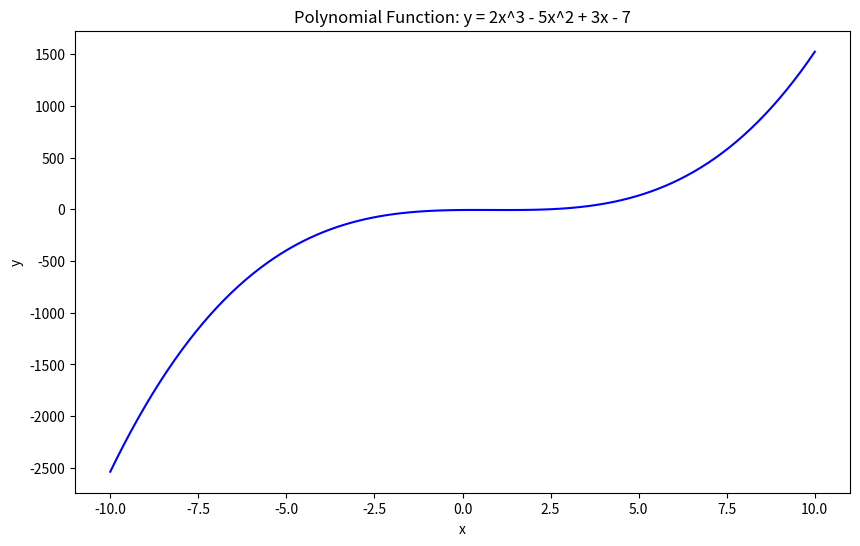
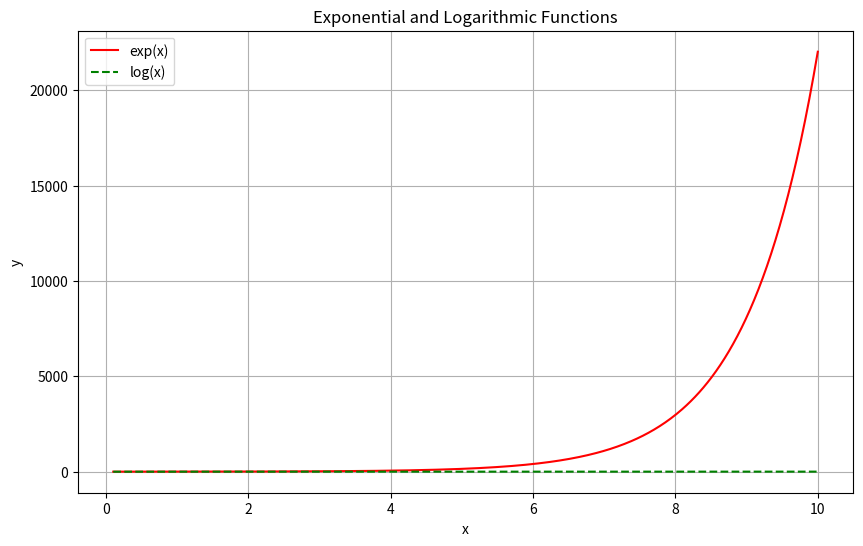
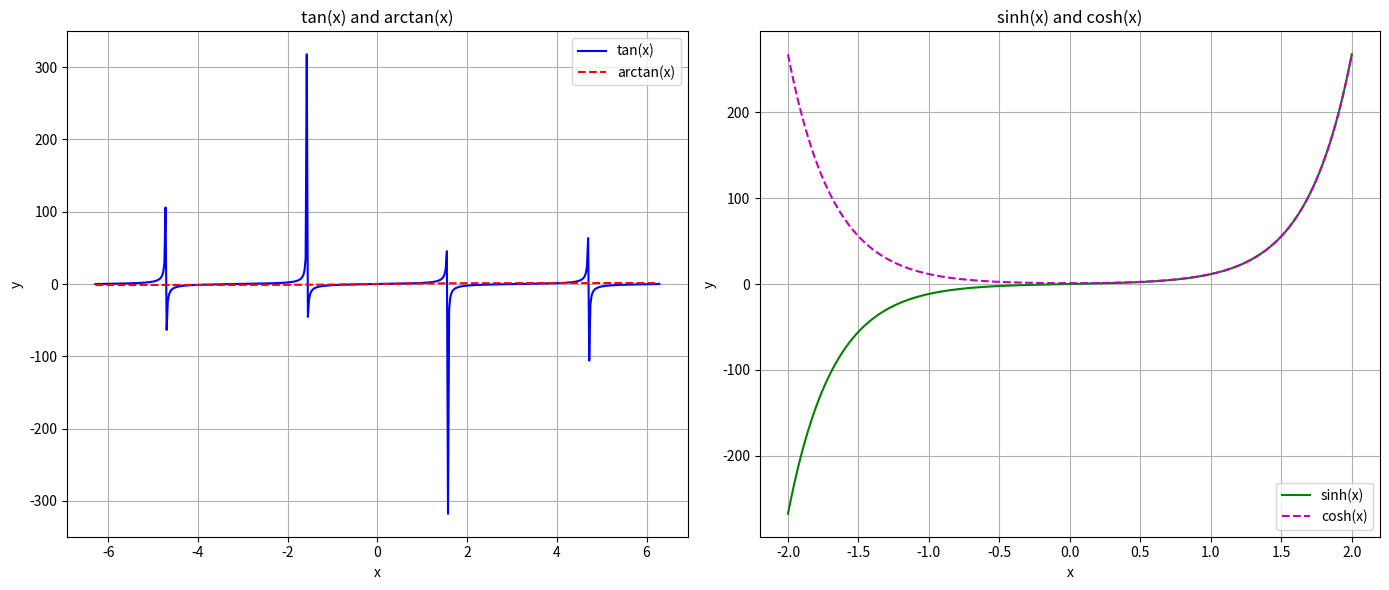
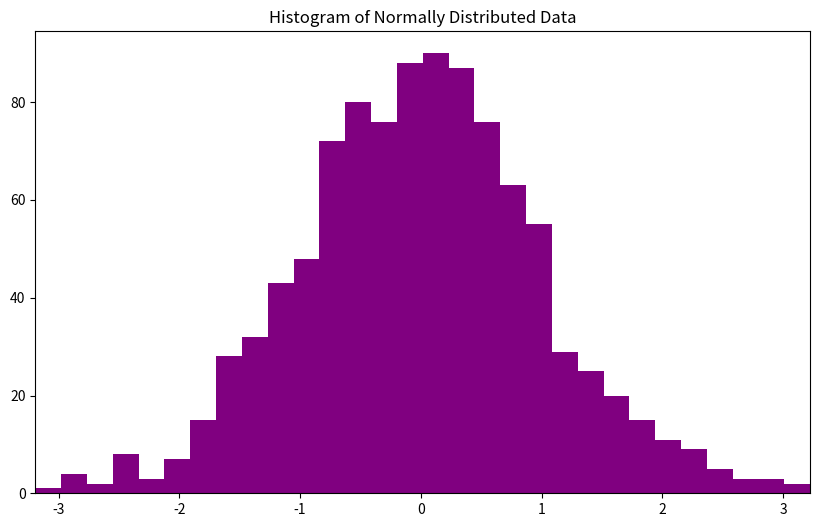
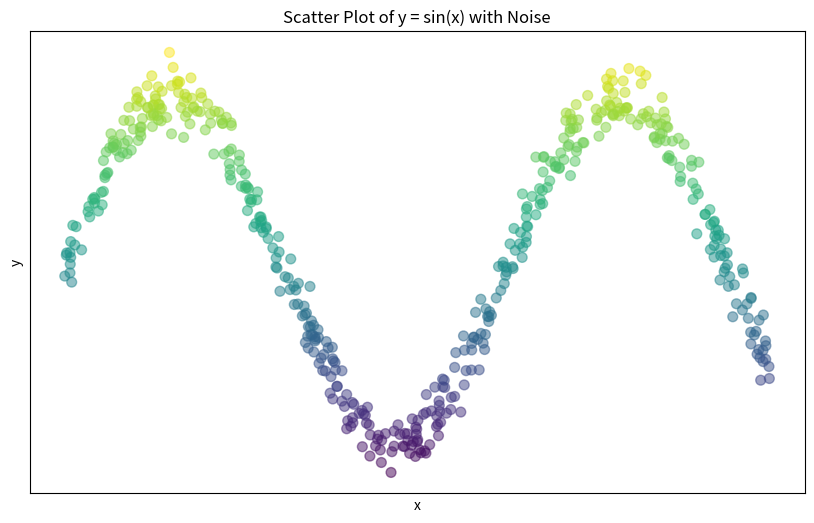
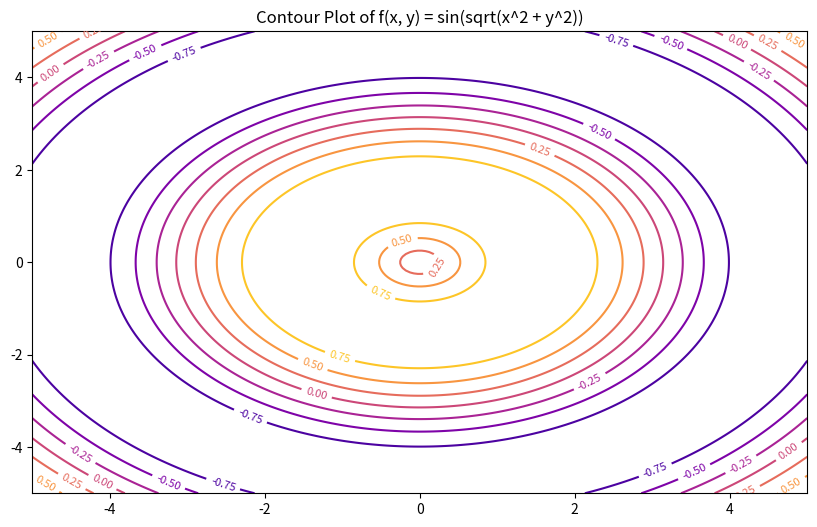
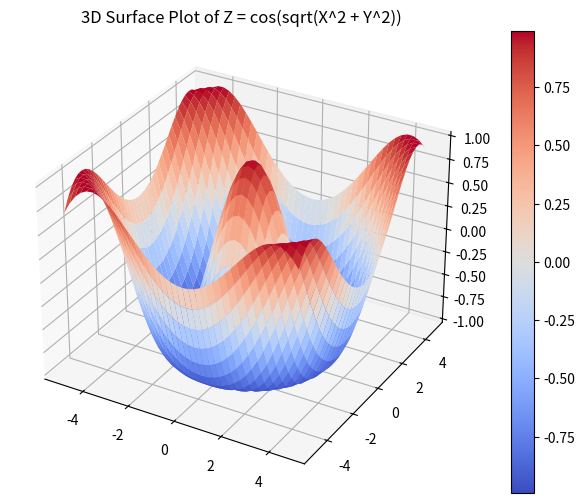
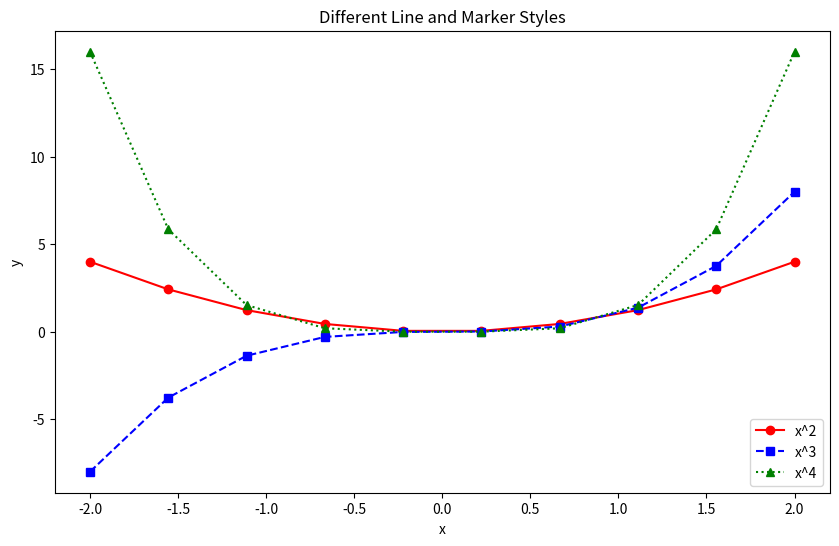
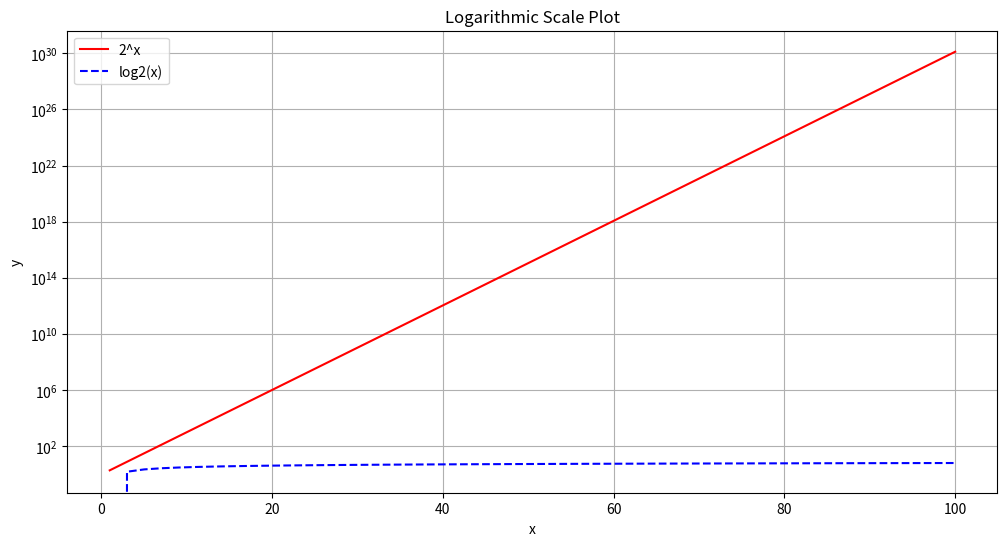
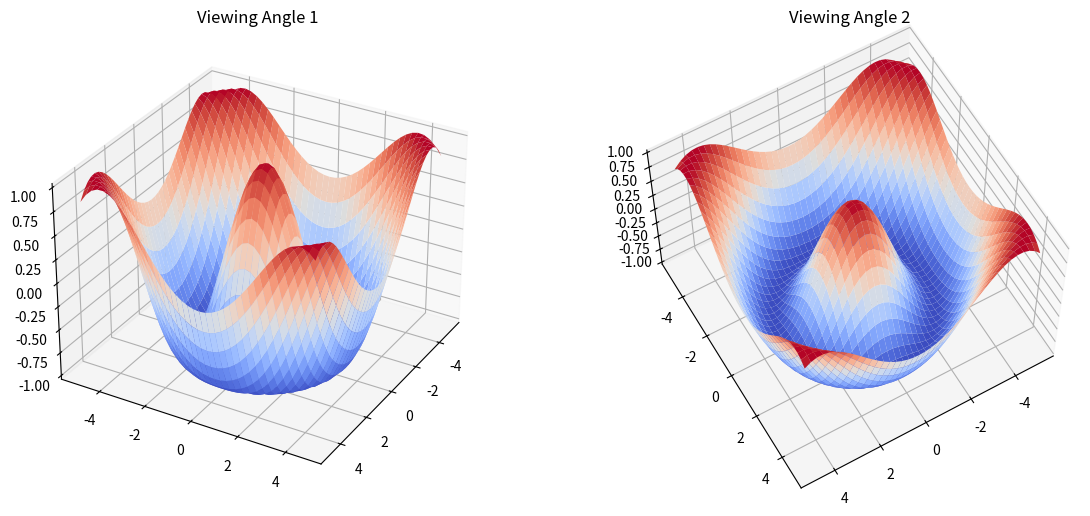
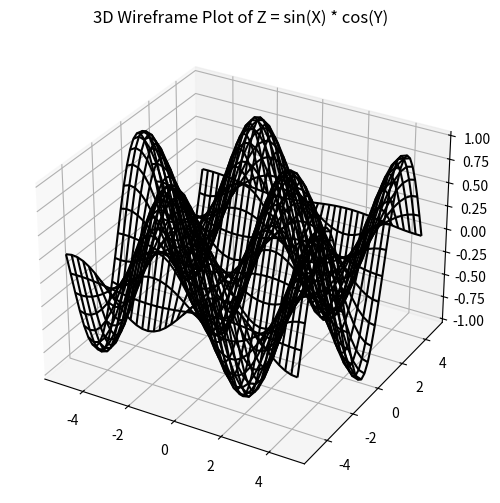
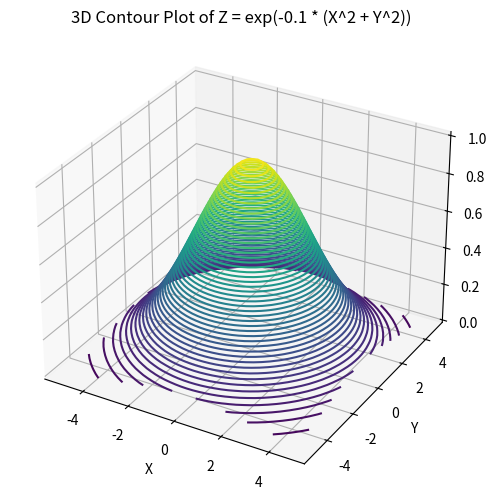
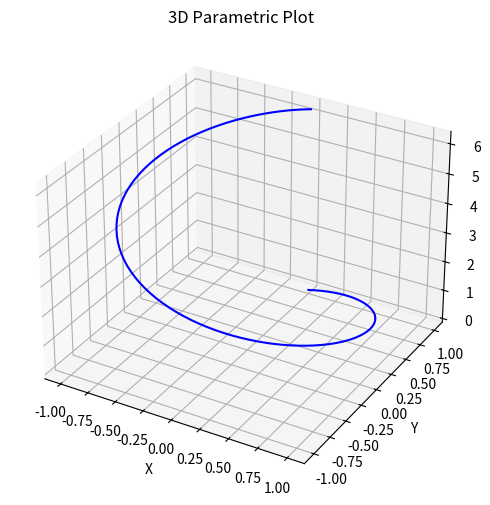
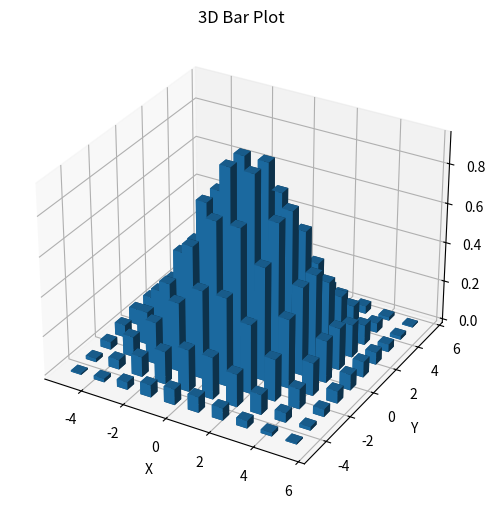
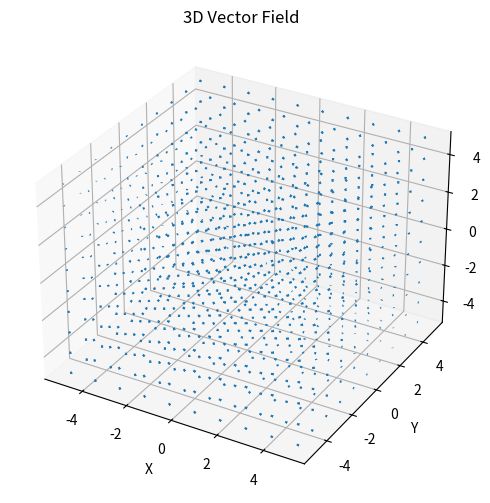
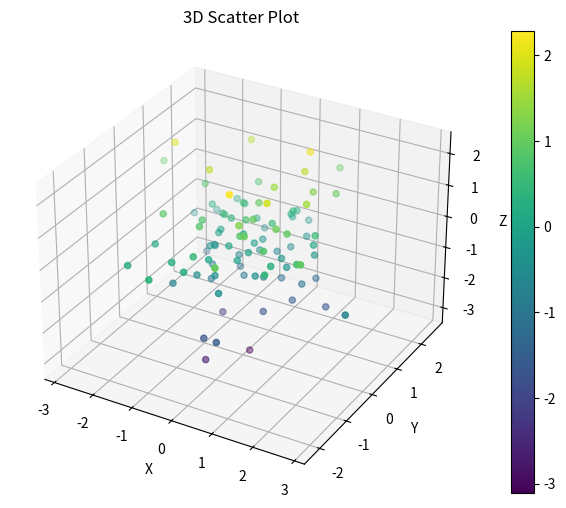

The matplotlib source for these figures, in order:
import numpy as np
import matplotlib.pyplot as plt


# Exercice 1 : 
x = np.linspace(-10, 10, 100)
y = 2 * x**3 - 5 * x**2 + 3 * x - 7
plt.figure(figsize=(10, 6))
plt.plot(x, y, 'b-')
plt.xlabel('x')
plt.ylabel('y')
plt.title('Polynomial Function: y = 2x^3 - 5x^2 + 3x - 7')
plt.show()


# Exercice 2 : 
x = np.linspace(0.1, 10, 500)
y1 = np.exp(x)
y2 = np.log(x)
plt.figure(figsize=(10, 6))
plt.plot(x, y1, 'r-', label='exp(x)')
plt.plot(x, y2, 'g--', label='log(x)')
plt.xlabel('x')
plt.ylabel('y')
plt.title('Exponential and Logarithmic Functions')
plt.grid(True)
plt.legend()
plt.savefig('exponential_logarithmic_plot.png', dpi=100)
plt.show()


# Exercice 3 : 
x = np.linspace(-2 * np.pi, 2 * np.pi, 500)
y1 = np.tan(x)
y2 = np.arctan(x)
y3 = np.sinh(x)
y4 = np.cosh(x)

fig, (ax1, ax2) = plt.subplots(1, 2, figsize=(14, 6))
ax1.plot(x, y1, 'b-', label='tan(x)')
ax1.plot(x, y2, 'r--', label='arctan(x)')
ax1.set_xlabel('x')
ax1.set_ylabel('y')
ax1.set_title('tan(x) and arctan(x)')
ax1.legend()
ax1.grid(True)

x = np.linspace(-2, 2, 500)
ax2.plot(x, y3, 'g-', label='sinh(x)')
ax2.plot(x, y4, 'm--', label='cosh(x)')
ax2.set_xlabel('x')
ax2.set_ylabel('y')
ax2.set_title('sinh(x) and cosh(x)')
ax2.legend()
ax2.grid(True)

plt.tight_layout()
plt.show()


# Exercice 4 : 
n = np.random.randn(1000)
plt.figure(figsize=(10, 6))
plt.hist(n, bins=30, color='purple')
plt.title('Histogram of Normally Distributed Data')
plt.xlim([n.min(), n.max()])
plt.show()


# Exercice 5 : 
x = np.random.uniform(0, 10, 500)
y = np.sin(x) + np.random.normal(0, 0.1, 500)
plt.figure(figsize=(10, 6))
plt.scatter(x, y, c=y, s=50, alpha=0.5, cmap='viridis')
plt.xlabel('x')
plt.ylabel('y')
plt.title('Scatter Plot of y = sin(x) with Noise')
plt.grid(True)
plt.xticks([])
plt.yticks([])
plt.savefig('scatter_plot.pdf')
plt.show()


# Exercice 6 : 
x = np.linspace(-5, 5, 200)
y = np.linspace(-5, 5, 200)
X, Y = np.meshgrid(x, y)
Z = np.sin(np.sqrt(X**2 + Y**2))
plt.figure(figsize=(10, 6))
contour = plt.contour(X, Y, Z, cmap='plasma')
plt.clabel(contour, inline=True, fontsize=8)
plt.title('Contour Plot of f(x, y) = sin(sqrt(x^2 + y^2))')
plt.show()


# Exercice 7 :
from mpl_toolkits.mplot3d import Axes3D

x = np.arange(-5, 5, 0.25)
y = np.arange(-5, 5, 0.25)
X, Y = np.meshgrid(x, y)
Z = np.cos(np.sqrt(X**2 + Y**2))

fig = plt.figure(figsize=(10, 6))
ax = fig.add_subplot(111, projection='3d')
surf = ax.plot_surface(X, Y, Z, cmap='coolwarm')
ax.set_title('3D Surface Plot of Z = cos(sqrt(X^2 + Y^2))')
fig.colorbar(surf)
plt.show()


# Exercice 8 : 
x = np.linspace(-2, 2, 10)
y1 = x**2
y2 = x**3
y3 = x**4

plt.figure(figsize=(10, 6))
plt.plot(x, y1, 'ro-', label='x^2')
plt.plot(x, y2, 'bs--', label='x^3')
plt.plot(x, y3, 'g^:', label='x^4')
plt.xlabel('x')
plt.ylabel('y')
plt.title('Different Line and Marker Styles')
plt.legend()
plt.show()


# Exercice 9 : Logarithmic Scale
x = np.linspace(1, 100, 50)
y1 = 2**x
y2 = np.log2(x)

plt.figure(figsize=(12, 6))
plt.plot(x, y1, 'r-', label='2^x')
plt.plot(x, y2, 'b--', label='log2(x)')
plt.yscale('log')
plt.xlabel('x')
plt.ylabel('y')
plt.title('Logarithmic Scale Plot')
plt.grid(True)
plt.legend()
plt.show()

print("####################### Exercice 10 #######################")
# Exercice 10 : Changing Viewing Angle
fig = plt.figure(figsize=(14, 6))

ax1 = fig.add_subplot(121, projection='3d')
ax1.plot_surface(X, Y, Z, cmap='coolwarm')
ax1.view_init(elev=30, azim=30)
ax1.set_title('Viewing Angle 1')

ax2 = fig.add_subplot(122, projection='3d')
ax2.plot_surface(X, Y, Z, cmap='coolwarm')
ax2.view_init(elev=60, azim=60)
ax2.set_title('Viewing Angle 2')

plt.show()

print("####################### Exercice 11 #######################")
# Exercice 11 : 3D Wireframe Plot
x = np.arange(-5, 5, 0.25)
y = np.arange(-5, 5, 0.25)
X, Y = np.meshgrid(x, y)
Z = np.sin(X) * np.cos(Y)

fig = plt.figure(figsize=(10, 6))
ax = fig.add_subplot(111, projection='3d')
ax.plot_wireframe(X, Y, Z, color='black')
ax.set_title('3D Wireframe Plot of Z = sin(X) * cos(Y)')
plt.show()

print("####################### Exercice 12 #######################")
# Exercice 12 : 3D Contour Plot
x = np.arange(-5, 5, 0.25)
y = np.arange(-5, 5, 0.25)
X, Y = np.meshgrid(x, y)
Z = np.exp(-0.1 * (X**2 + Y**2))

fig = plt.figure(figsize=(10, 6))
ax = fig.add_subplot(111, projection='3d')
contour = ax.contour3D(X, Y, Z, 50, cmap='viridis')
ax.set_title('3D Contour Plot of Z = exp(-0.1 * (X^2 + Y^2))')
ax.set_xlabel('X')
ax.set_ylabel('Y')
ax.set_zlabel('Z')
plt.show()

print("####################### Exercice 13 #######################")
# Exercice 13 : 3D Parametric Plot
t = np.linspace(0, 2 * np.pi, 100)
X = np.sin(t)
Y = np.cos(t)
Z = t

fig = plt.figure(figsize=(10, 6))
ax = fig.add_subplot(111, projection='3d')
ax.plot(X, Y, Z, color='blue')
ax.set_title('3D Parametric Plot')
ax.set_xlabel('X')
ax.set_ylabel('Y')
ax.set_zlabel('Z')
plt.show()

print("####################### Exercice 14 #######################")
# Exercice 14 : 3D Bar Plot
x = np.linspace(-5, 5, 10)
y = np.linspace(-5, 5, 10)
X, Y = np.meshgrid(x, y)
Z = np.exp(-0.1 * (X**2 + Y**2))

fig = plt.figure(figsize=(10, 6))
ax = fig.add_subplot(111, projection='3d')
ax.bar3d(X.ravel(), Y.ravel(), np.zeros_like(Z.ravel()), 0.5, 0.5, Z.ravel(), shade=True)
ax.set_title('3D Bar Plot')
ax.set_xlabel('X')
ax.set_ylabel('Y')
ax.set_zlabel('Z')
plt.show()

print("####################### Exercice 15 #######################")
# Exercice 15 : 3D Vector Field
x = np.linspace(-5, 5, 10)
y = np.linspace(-5, 5, 10)
z = np.linspace(-5, 5, 10)
X, Y, Z = np.meshgrid(x, y, z)
U = -Y
V = X
W = Z

fig = plt.figure(figsize=(10, 6))
ax = fig.add_subplot(111, projection='3d')
ax.quiver(X, Y, Z, U, V, W, length=0.1, normalize=True)
ax.set_title('3D Vector Field')
ax.set_xlabel('X')
ax.set_ylabel('Y')
ax.set_zlabel('Z')
plt.show()

print("####################### Exercice 16 #######################")
# Exercice 16 : 3D Scatter Plot
x = np.random.randn(100)
y = np.random.randn(100)
z = np.random.randn(100)

fig = plt.figure(figsize=(10, 6))
ax = fig.add_subplot(111, projection='3d')
scatter = ax.scatter(x, y, z, c=z, cmap='viridis')
fig.colorbar(scatter)
ax.set_title('3D Scatter Plot')
ax.set_xlabel('X')
ax.set_ylabel('Y')
ax.set_zlabel('Z')
plt.show()

print("####################### Exercice 17 #######################")
# Exercice 17 : 3D Line Plot
t = np.linspace(0, 4 * np.pi, 100)
X = np.sin(t)
Y = np.cos(t)
Z = t

fig = plt.figure(figsize=(10, 6))
ax = fig.add_subplot(111, projection='3d')
ax.plot(X, Y, Z, color='red', linewidth=2)
ax.set_title('3D Line Plot')
ax.set_xlabel('X')
ax.set_ylabel('Y')
ax.set_zlabel('Z')
plt.show()

print("####################### Exercice 18 #######################")
# Exercice 18 : 3D Filled Contour Plot
x = np.linspace(-5, 5, 100)
y = np.linspace(-5, 5, 100)
X, Y = np.meshgrid(x, y)
Z = np.sin(np.sqrt(X**2 + Y**2))

fig = plt.figure(figsize=(10, 6))
ax = fig.add_subplot(111, projection='3d')
filled_contour = ax.contourf3D(X, Y, Z, 50, cmap='plasma')
fig.colorbar(filled_contour)
ax.set_title('3D Filled Contour Plot')
ax.set_xlabel('X')
ax.set_ylabel('Y')
ax.set_zlabel('Z')
plt.show()

print("####################### Exercice 19 #######################")
# Exercice 19 : 3D Heatmap
x = np.linspace(-5, 5, 50)
y = np.linspace(-5, 5, 50)
X, Y = np.meshgrid(x, y)
Z = np.sin(np.sqrt(X**2 + Y**2))

plt.figure(figsize=(10, 6))
plt.imshow(Z, extent=[-5, 5, -5, 5], origin='lower', cmap='hot', aspect='auto')
plt.colorbar()
plt.title('3D Heatmap')
plt.xlabel('X')
plt.ylabel('Y')
plt.show()

print("####################### Exercice 20 #######################")
# Exercice 20 : 3D Density Plot
x = np.random.randn(1000)
y = np.random.randn(1000)
z = np.random.randn(1000)

fig = plt.figure(figsize=(10, 6))
ax = fig.add_subplot(111, projection='3d')
hist, edges = np.histogramdd((x, y, z), bins=(30, 30, 30))
xpos, ypos, zpos = np.meshgrid(edges[0][:-1] + 0.25, edges[1][:-1] + 0.25, edges[2][:-1] + 0.25)
xpos = xpos.flatten()
ypos = ypos.flatten()
zpos = zpos.flatten()
dx = dy = dz = 0.5 * np.ones_like(zpos)
ax.bar3d(xpos, ypos, zpos, dx, dy, dz, zsort='average', alpha=0.6)
ax.set_title('3D Density Plot')
ax.set_xlabel('X')
ax.set_ylabel('Y')
ax.set_zlabel('Z')
plt.show()
